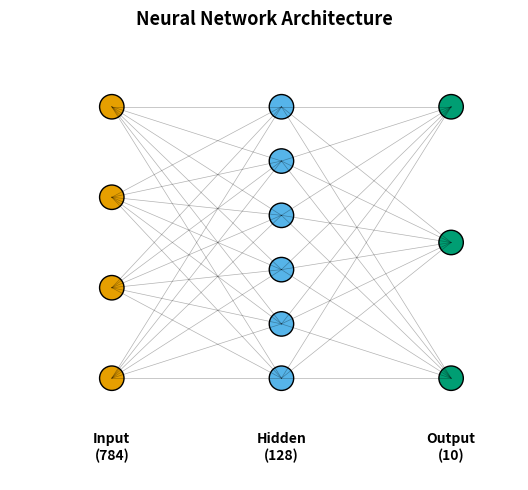

Write the Python code that produced this figure.
#!/usr/bin/env python3
"""
Neural network layer diagram using Matplotlib.

Demonstrates: Circle patches for nodes, nested loops for dense connections,
layered layout with consistent spacing, and vector export.

Install: pip install matplotlib numpy
Run: python matplotlib_neural_network.py
Output: neural_network.pdf, neural_network.png
"""

import matplotlib.pyplot as plt
import numpy as np


def draw_layer(ax, x, n_nodes, label, color):
    y_positions = np.linspace(0.5, 4.5, n_nodes)
    for y in y_positions:
        circle = plt.Circle((x, y), 0.18, color=color, ec='black', linewidth=1)
        ax.add_patch(circle)
    ax.text(x, -0.3, label, ha='center', va='top', fontsize=10, fontweight='bold')
    return y_positions


def draw_connections(ax, x1, y1_list, x2, y2_list, alpha=0.3):
    for y1 in y1_list:
        for y2 in y2_list:
            ax.plot([x1, x2], [y1, y2], 'k-', alpha=alpha, linewidth=0.5)


def main():
    fig, ax = plt.subplots(figsize=(8, 5))

    # Draw layers
    input_y = draw_layer(ax, 1, 4, 'Input\n(784)', '#E69F00')
    hidden_y = draw_layer(ax, 3.5, 6, 'Hidden\n(128)', '#56B4E9')
    output_y = draw_layer(ax, 6, 3, 'Output\n(10)', '#009E73')

    # Draw connections
    draw_connections(ax, 1, input_y, 3.5, hidden_y)
    draw_connections(ax, 3.5, hidden_y, 6, output_y)

    ax.set_xlim(-0.5, 7)
    ax.set_ylim(-1, 5.5)
    ax.set_aspect('equal')
    ax.axis('off')
    ax.set_title('Neural Network Architecture', fontsize=13, fontweight='bold', pad=10)
    plt.tight_layout()
    plt.savefig('neural_network.pdf', bbox_inches='tight')
    plt.savefig('neural_network.png', bbox_inches='tight', dpi=300)
    print("Saved: neural_network.pdf, neural_network.png")


if __name__ == '__main__':
    main()
